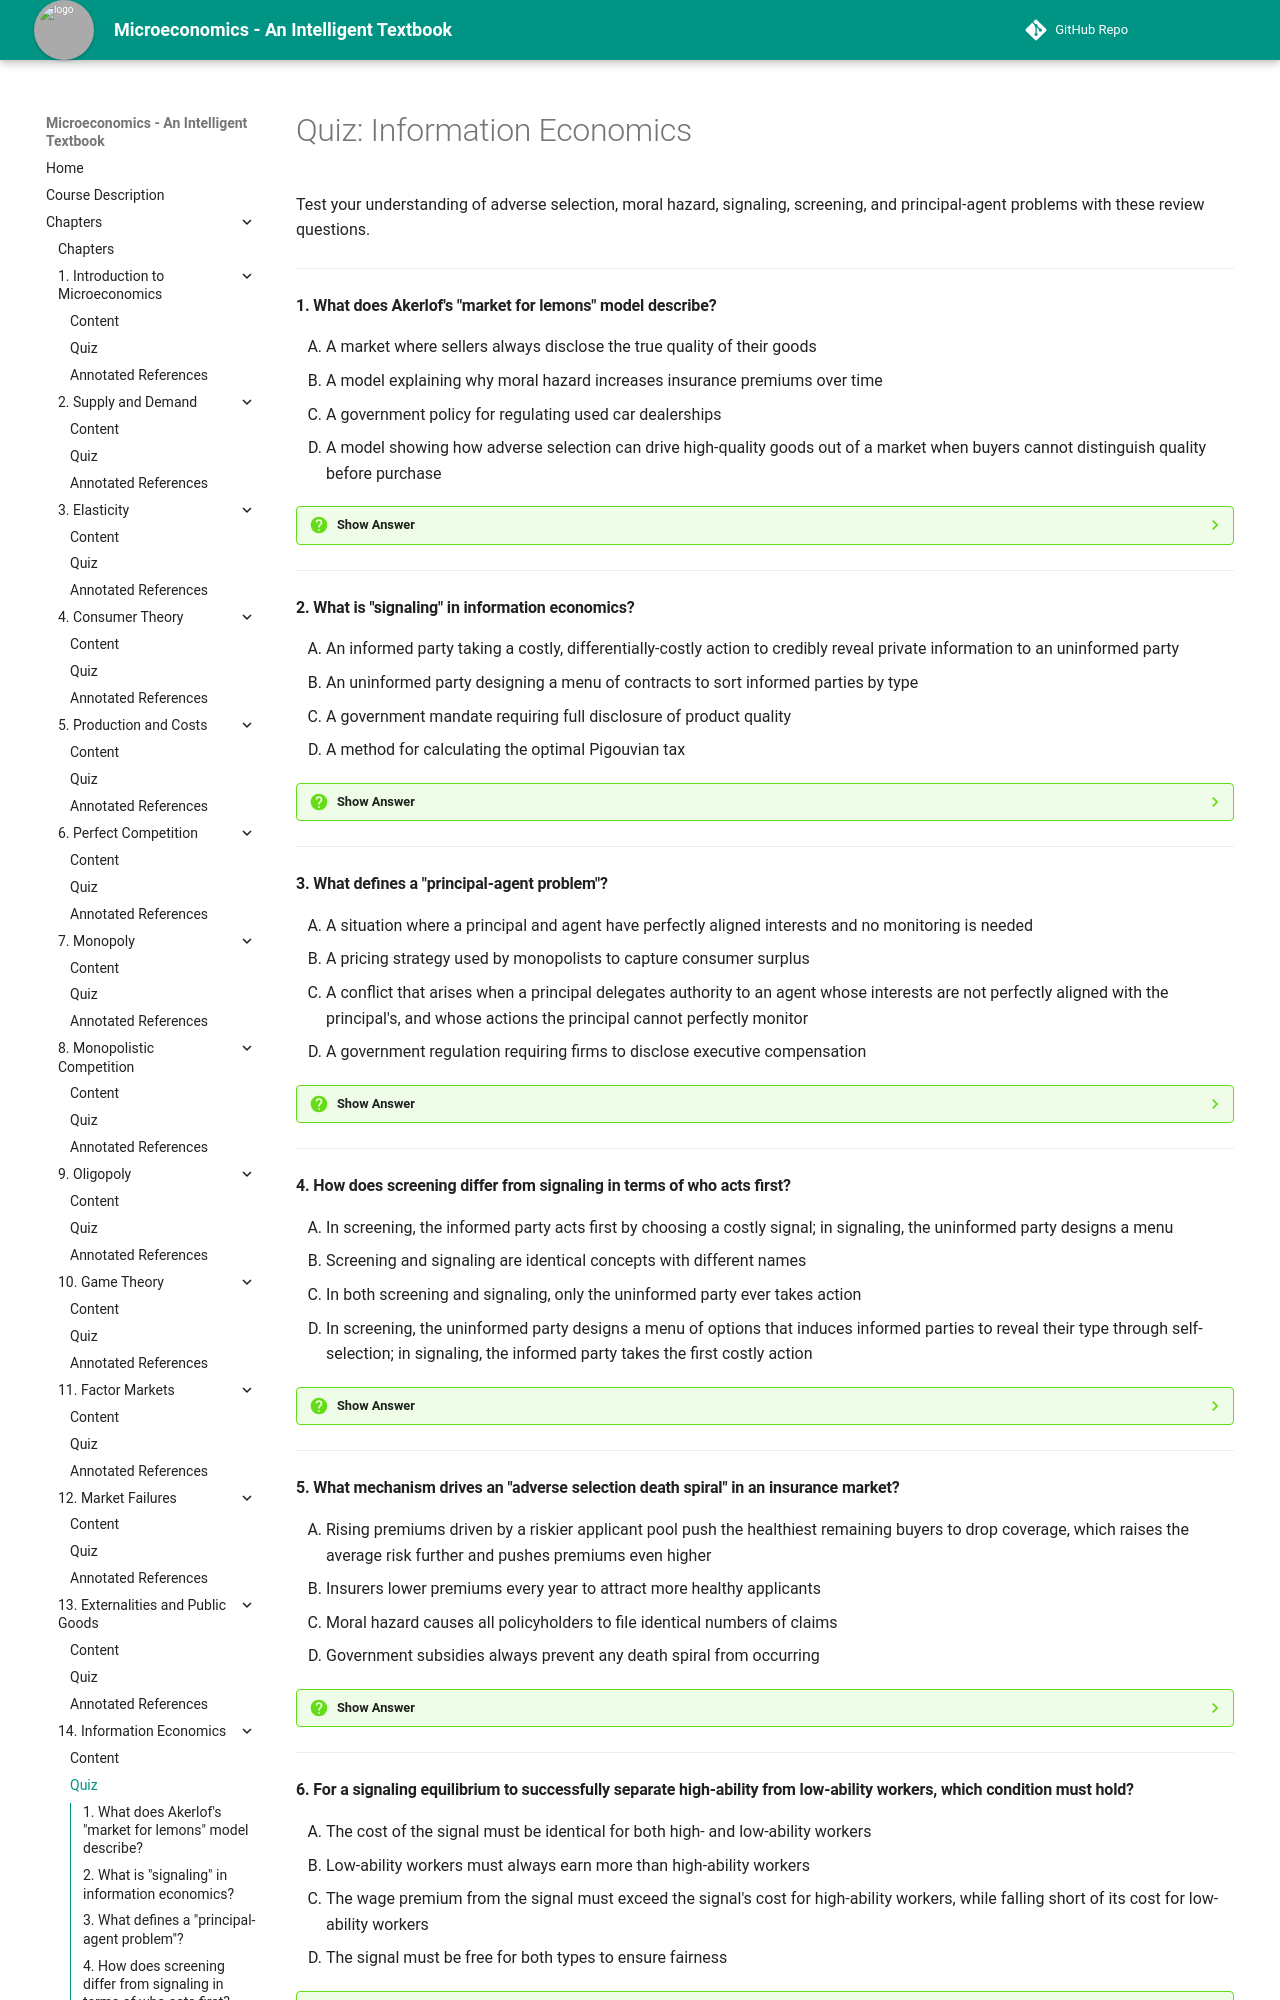

repository: AK95AM98/microeconomics · page: chapters/14-information-economics/quiz/index.html · generator: mkdocs

# Quiz: Information Economics

Test your understanding of adverse selection, moral hazard, signaling, screening, and principal-agent problems with these review questions.

---

#### 1. What does Akerlof's "market for lemons" model describe?

<div class="upper-alpha" markdown>
1. A market where sellers always disclose the true quality of their goods
2. A model explaining why moral hazard increases insurance premiums over time
3. A government policy for regulating used car dealerships
4. A model showing how adverse selection can drive high-quality goods out of a market when buyers cannot distinguish quality before purchase
</div>

??? question "Show Answer"
    The correct answer is **D**. Akerlof's model shows that when buyers cannot tell good cars from bad ones, they offer only an average price, which can drive owners of genuinely good cars out of the market and leave a disproportionate share of lemons for sale. Option A describes the opposite of the model's premise, option B describes moral hazard, a timing-distinct problem, and option C describes a policy response rather than the model itself.

    **Concept Tested:** Market for Lemons

---

#### 2. What is "signaling" in information economics?

<div class="upper-alpha" markdown>
1. An informed party taking a costly, differentially-costly action to credibly reveal private information to an uninformed party
2. An uninformed party designing a menu of contracts to sort informed parties by type
3. A government mandate requiring full disclosure of product quality
4. A method for calculating the optimal Pigouvian tax
</div>

??? question "Show Answer"
    The correct answer is **A**. Signaling occurs when the informed party, such as a high-ability worker acquiring education, takes a costly action that is credible precisely because it would not be worth copying for someone without the underlying trait. Option B describes screening, the mirror-image concept initiated by the uninformed party, option C invents a regulatory mandate not part of the signaling concept, and option D is unrelated to information economics.

    **Concept Tested:** Signaling

---

#### 3. What defines a "principal-agent problem"?

<div class="upper-alpha" markdown>
1. A situation where a principal and agent have perfectly aligned interests and no monitoring is needed
2. A pricing strategy used by monopolists to capture consumer surplus
3. A conflict that arises when a principal delegates authority to an agent whose interests are not perfectly aligned with the principal's, and whose actions the principal cannot perfectly monitor
4. A government regulation requiring firms to disclose executive compensation
</div>

??? question "Show Answer"
    The correct answer is **C**. A principal-agent problem combines misaligned incentives with imperfect monitoring, as when shareholders (principals) cannot perfectly observe whether a CEO (agent) is acting in their best interest. Option A describes the opposite situation, with no conflict at all, option B describes an unrelated pricing concept from monopoly theory, and option D describes a specific regulatory tool rather than the underlying economic problem.

    **Concept Tested:** Principal-Agent Problem

---

#### 4. How does screening differ from signaling in terms of who acts first?

<div class="upper-alpha" markdown>
1. In screening, the informed party acts first by choosing a costly signal; in signaling, the uninformed party designs a menu
2. Screening and signaling are identical concepts with different names
3. In both screening and signaling, only the uninformed party ever takes action
4. In screening, the uninformed party designs a menu of options that induces informed parties to reveal their type through self-selection; in signaling, the informed party takes the first costly action
</div>

??? question "Show Answer"
    The correct answer is **D**. In screening, an uninformed party like an insurer designs a menu (such as different premium-deductible combinations) that induces self-selection by type, while in signaling, the informed party moves first by taking a costly action to reveal their own type. Option A reverses the two roles, option B denies a meaningful and well-established distinction, and option C is false since the informed party is the one who acts first under signaling.

    **Concept Tested:** Screening

---
